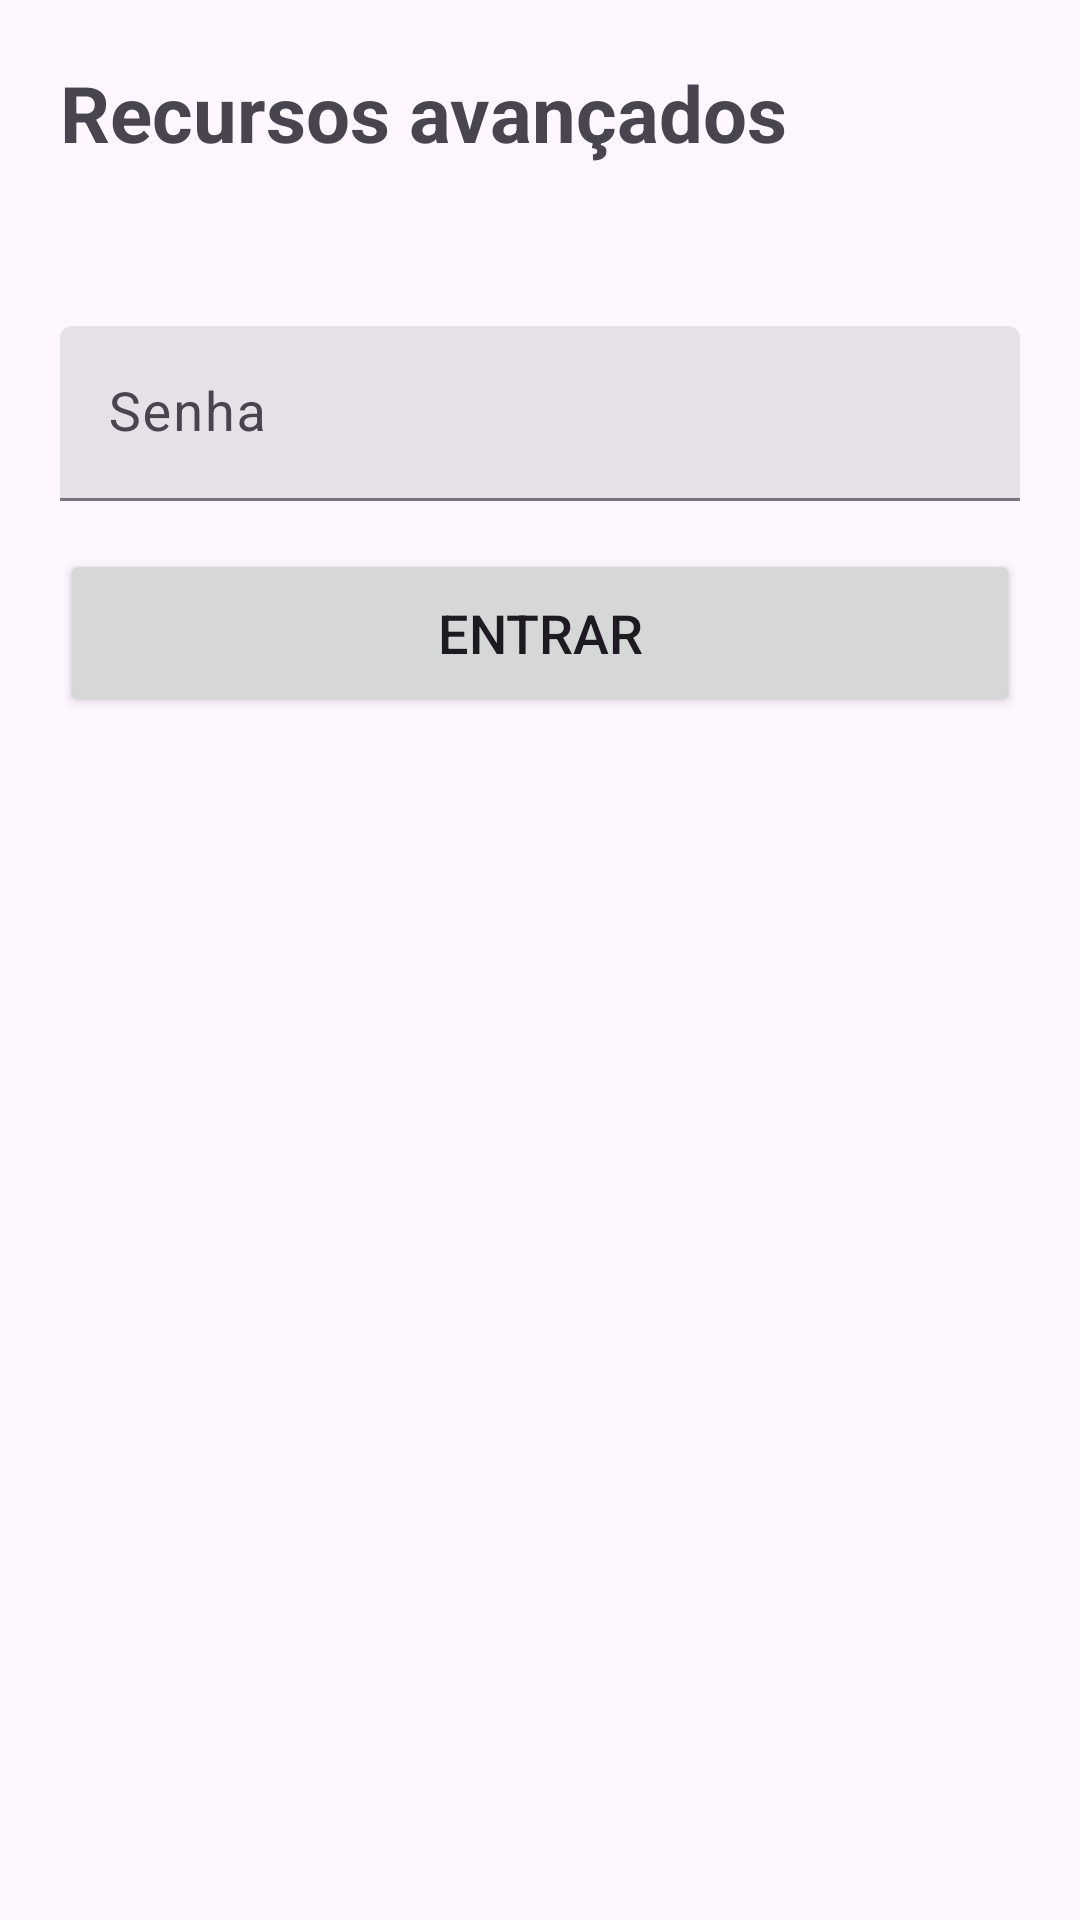

Write the Android layout XML for this screen, with the resource values it uses.
<!-- AndroidManifest.xml: application theme Theme.PortaRetratoChamadas -->
<!-- res/layout/activity_admin.xml -->
<?xml version="1.0" encoding="utf-8"?>
<ScrollView xmlns:android="http://schemas.android.com/apk/res/android"
    android:layout_width="match_parent"
    android:layout_height="match_parent"
    android:fillViewport="true">

    <LinearLayout
        android:layout_width="match_parent"
        android:layout_height="wrap_content"
        android:orientation="vertical"
        android:padding="20dp">

        <TextView
            android:layout_width="match_parent"
            android:layout_height="wrap_content"
            android:text="@string/advanced_features"
            android:textSize="26sp"
            android:textStyle="bold" />

        
        <LinearLayout
            android:id="@+id/login_section"
            android:layout_width="match_parent"
            android:layout_height="wrap_content"
            android:layout_marginTop="16dp"
            android:orientation="vertical">

            <TextView
                android:id="@+id/login_intro"
                android:layout_width="match_parent"
                android:layout_height="wrap_content"
                android:textSize="16sp" />

            <com.google.android.material.textfield.TextInputLayout
                android:id="@+id/password_input_layout"
                style="@style/Widget.Material3.TextInputLayout.FilledBox"
                android:layout_width="match_parent"
                android:layout_height="wrap_content"
                android:layout_marginTop="16dp"
                android:hint="@string/admin_password_hint">

                <com.google.android.material.textfield.TextInputEditText
                    android:id="@+id/password_input"
                    android:layout_width="match_parent"
                    android:layout_height="wrap_content"
                    android:inputType="textPassword"
                    android:textSize="18sp" />
            </com.google.android.material.textfield.TextInputLayout>

            <TextView
                android:id="@+id/login_error"
                android:layout_width="match_parent"
                android:layout_height="wrap_content"
                android:layout_marginTop="8dp"
                android:textColor="@color/decline_red"
                android:textSize="15sp"
                android:visibility="gone" />

            <Button
                android:id="@+id/login_button"
                android:layout_width="match_parent"
                android:layout_height="56dp"
                android:layout_marginTop="16dp"
                android:text="@string/admin_enter_button"
                android:textSize="18sp" />

            
            <TextView
                android:id="@+id/local_password_status"
                android:layout_width="match_parent"
                android:layout_height="wrap_content"
                android:layout_marginTop="20dp"
                android:alpha="0.7"
                android:textSize="14sp" />

            <Button
                android:id="@+id/local_password_button"
                style="@style/Widget.Material3.Button.TextButton"
                android:layout_width="match_parent"
                android:layout_height="wrap_content"
                android:layout_marginTop="4dp"
                android:textSize="15sp" />
        </LinearLayout>

        
        <LinearLayout
            android:id="@+id/panel_section"
            android:layout_width="match_parent"
            android:layout_height="wrap_content"
            android:layout_marginTop="16dp"
            android:orientation="vertical"
            android:visibility="gone">

            <Switch
                android:id="@+id/auto_answer_switch"
                android:layout_width="match_parent"
                android:layout_height="wrap_content"
                android:text="@string/admin_auto_answer_switch"
                android:textSize="18sp" />

            <TextView
                android:layout_width="match_parent"
                android:layout_height="wrap_content"
                android:layout_marginTop="10dp"
                android:background="@color/amber_banner_bg"
                android:padding="12dp"
                android:text="@string/admin_auto_answer_explanation"
                android:textColor="@color/amber_banner_text"
                android:textSize="14sp" />

            
            <Button
                android:id="@+id/answer_delay_button"
                style="@style/Widget.Material3.Button.TextButton"
                android:layout_width="match_parent"
                android:layout_height="wrap_content"
                android:layout_marginTop="20dp"
                android:textSize="15sp" />

            <TextView
                android:layout_width="match_parent"
                android:layout_height="wrap_content"
                android:layout_marginTop="4dp"
                android:alpha="0.7"
                android:text="@string/admin_answer_delay_explanation"
                android:textSize="14sp" />

            
            <Button
                android:id="@+id/max_duration_button"
                style="@style/Widget.Material3.Button.TextButton"
                android:layout_width="match_parent"
                android:layout_height="wrap_content"
                android:layout_marginTop="20dp"
                android:textSize="15sp" />

            <TextView
                android:layout_width="match_parent"
                android:layout_height="wrap_content"
                android:layout_marginTop="4dp"
                android:alpha="0.7"
                android:text="@string/admin_max_duration_explanation"
                android:textSize="14sp" />
        </LinearLayout>

    </LinearLayout>
</ScrollView>
<!-- resources referenced by this layout -->
<resources>
  <color name="amber_banner_bg">#FFFFF3E0</color>
  <color name="amber_banner_text">#FF8A5700</color>
  <color name="decline_red">#FFC62828</color>
  <string name="admin_answer_delay_explanation">Com o atendimento automático ligado, é esse o tempo que a tela mostra contando — com o nome de quem ligou — antes da câmera e do microfone abrirem sozinhos. Dá tempo de recusar. Vale a partir da próxima chamada.</string>
  <string name="admin_auto_answer_explanation">Ligado, você pode marcar contatos de confiança (na tela de contatos) para que a câmera e o microfone abram sozinhos, sem ninguém tocar em nada, quando eles ligarem. Desligado aqui, nenhum contato atende sozinho, mesmo que já esteja marcado. Este interruptor é só deste aparelho — a senha é a mesma em todos, mas cada um decide se quer o recurso ligado.</string>
  <string name="admin_auto_answer_switch">Atendimento automático (babá eletrônica)</string>
  <string name="admin_enter_button">Entrar</string>
  <string name="admin_max_duration_explanation">Toda chamada desliga sozinha depois deste tempo, mesmo que ninguém desligue — inclusive a que a babá eletrônica atende sozinha. Nos últimos 15 segundos, a tela avisa antes de desligar. Vale a partir da próxima chamada.</string>
  <string name="admin_password_hint">Senha</string>
  <string name="advanced_features">Recursos avançados</string>
  <style name="Theme.PortaRetratoChamadas" parent="Theme.Material3.Light.NoActionBar">
          <item name="colorPrimary">@color/navy_800</item>
          <item name="colorOnPrimary">#FFFFFFFF</item>
          <item name="colorPrimaryContainer">@color/navy_600</item>
          <item name="colorOnPrimaryContainer">#FFFFFFFF</item>
          <item name="colorSecondary">@color/navy_400</item>
          <item name="colorOnSecondary">#FFFFFFFF</item>
  
          <item name="android:statusBarColor" tools:targetApi="21">@color/navy_900</item>
          <item name="android:navigationBarColor" tools:targetApi="21">@color/navy_900</item>
          
          <item name="android:windowLightStatusBar" tools:targetApi="23">false</item>
      </style>
  <color name="navy_800">#FF0D2B52</color>
  <color name="navy_600">#FF1B3B6F</color>
  <color name="navy_400">#FF2C5698</color>
  <color name="navy_900">#FF061529</color>
</resources>
